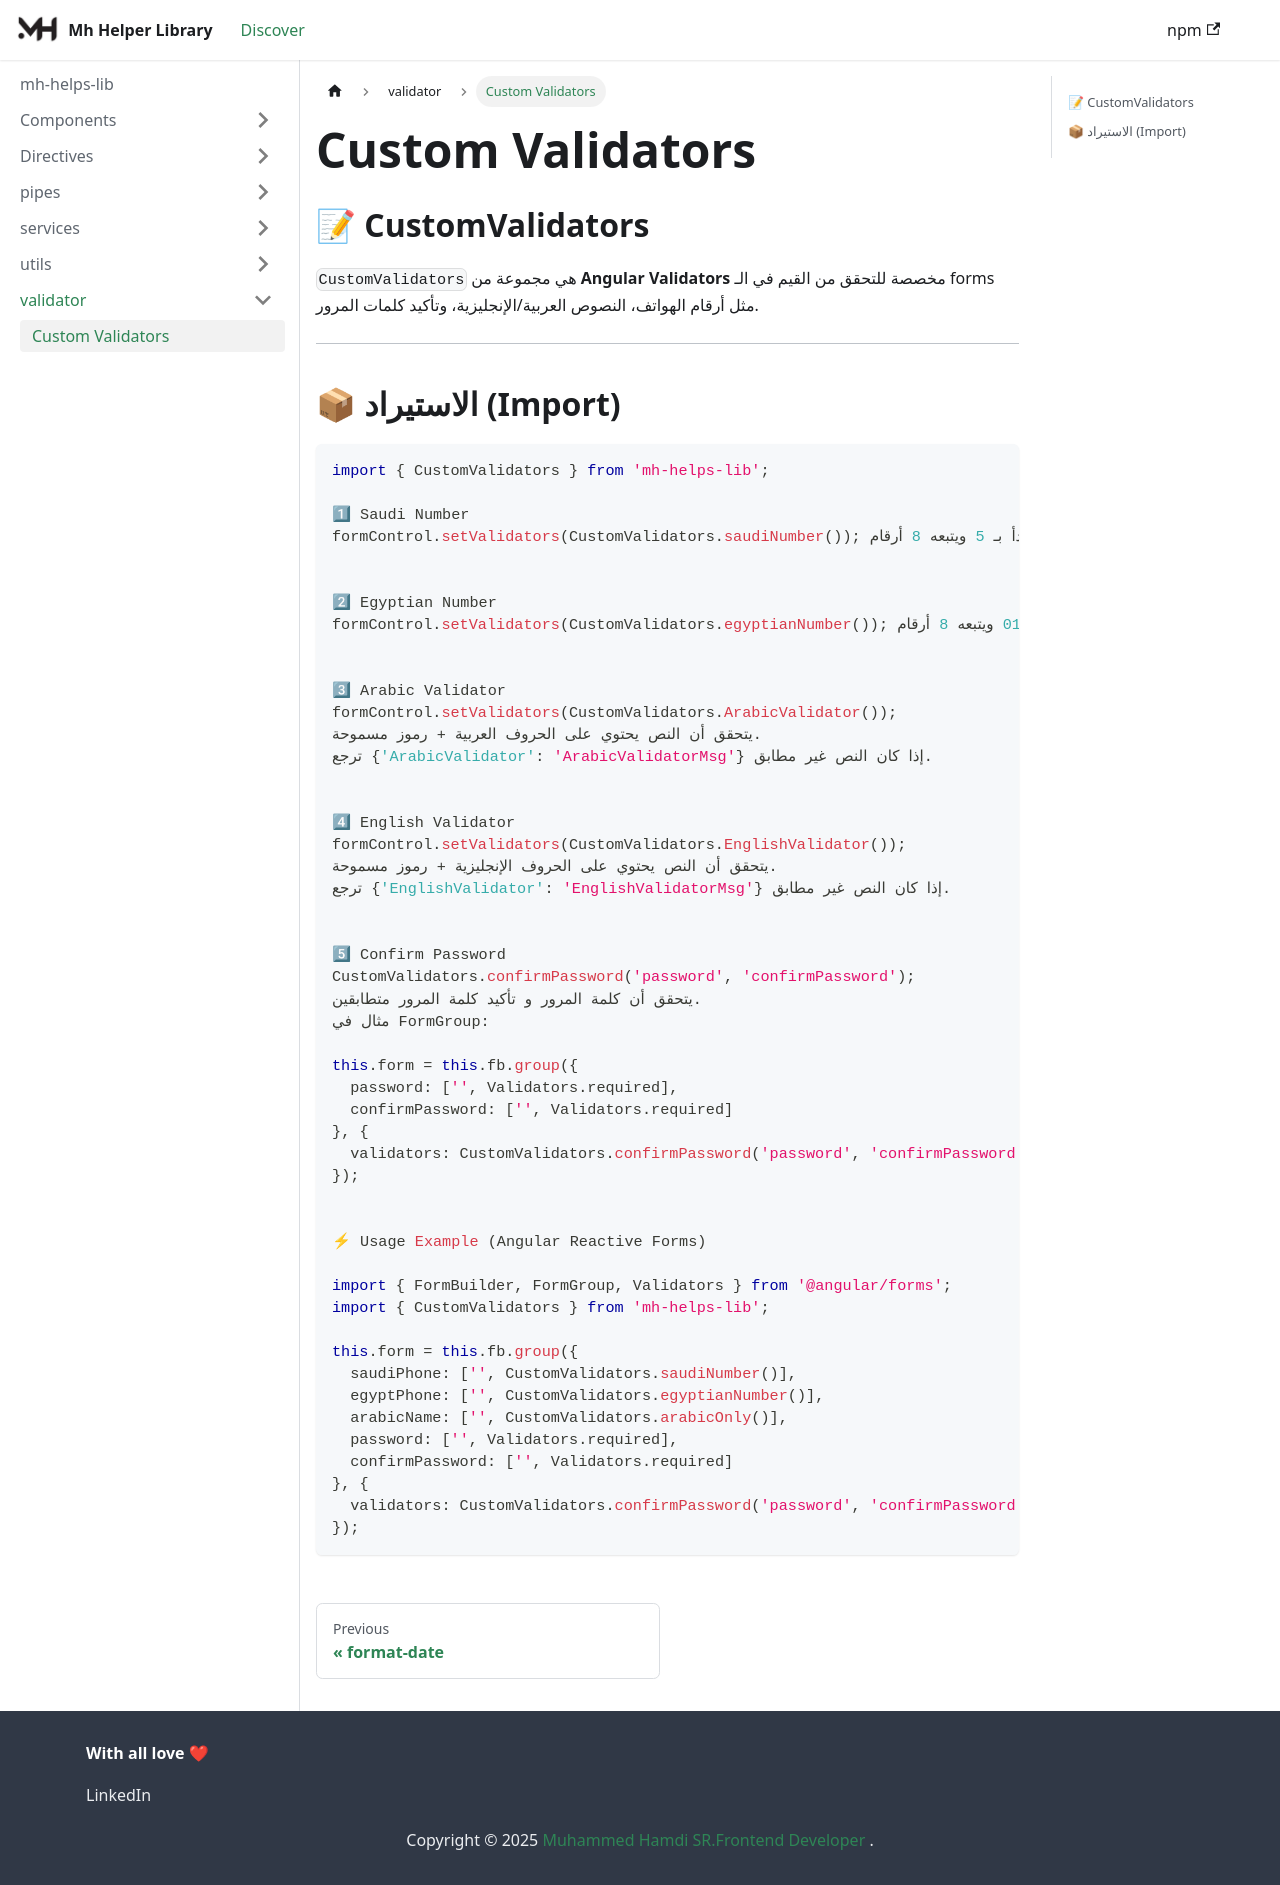

repository: MuhammadHamdy77/mh-helps-lib-docs · page: docs/validator/validators/index.html · generator: docusaurus

---
id: validators
title: Custom Validators
---

## 📝 CustomValidators

`CustomValidators` هي مجموعة من **Angular Validators** مخصصة للتحقق من القيم في الـ forms مثل أرقام الهواتف، النصوص العربية/الإنجليزية، وتأكيد كلمات المرور.

---

## 📦 الاستيراد (Import)

```ts
import { CustomValidators } from 'mh-helps-lib';

1⃣ Saudi Number
formControl.setValidators(CustomValidators.saudiNumber()); يتحقق أن الرقم يبدأ بـ 5 ويتبعه 8 أرقام.


2⃣ Egyptian Number
formControl.setValidators(CustomValidators.egyptianNumber()); يتحقق أن الرقم يبدأ بـ 010, 011, 012 أو 015 ويتبعه 8 أرقام.


3⃣ Arabic Validator
formControl.setValidators(CustomValidators.ArabicValidator());
يتحقق أن النص يحتوي على الحروف العربية + رموز مسموحة.
ترجع {'ArabicValidator': 'ArabicValidatorMsg'} إذا كان النص غير مطابق.


4⃣ English Validator
formControl.setValidators(CustomValidators.EnglishValidator());
يتحقق أن النص يحتوي على الحروف الإنجليزية + رموز مسموحة.
ترجع {'EnglishValidator': 'EnglishValidatorMsg'} إذا كان النص غير مطابق.


5⃣ Confirm Password
CustomValidators.confirmPassword('password', 'confirmPassword');
يتحقق أن كلمة المرور و تأكيد كلمة المرور متطابقين.
مثال في FormGroup:

this.form = this.fb.group({
  password: ['', Validators.required],
  confirmPassword: ['', Validators.required]
}, {
  validators: CustomValidators.confirmPassword('password', 'confirmPassword')
});


⚡ Usage Example (Angular Reactive Forms)

import { FormBuilder, FormGroup, Validators } from '@angular/forms';
import { CustomValidators } from 'mh-helps-lib';

this.form = this.fb.group({
  saudiPhone: ['', CustomValidators.saudiNumber()],
  egyptPhone: ['', CustomValidators.egyptianNumber()],
  arabicName: ['', CustomValidators.arabicOnly()],
  password: ['', Validators.required],
  confirmPassword: ['', Validators.required]
}, {
  validators: CustomValidators.confirmPassword('password', 'confirmPassword')
});
